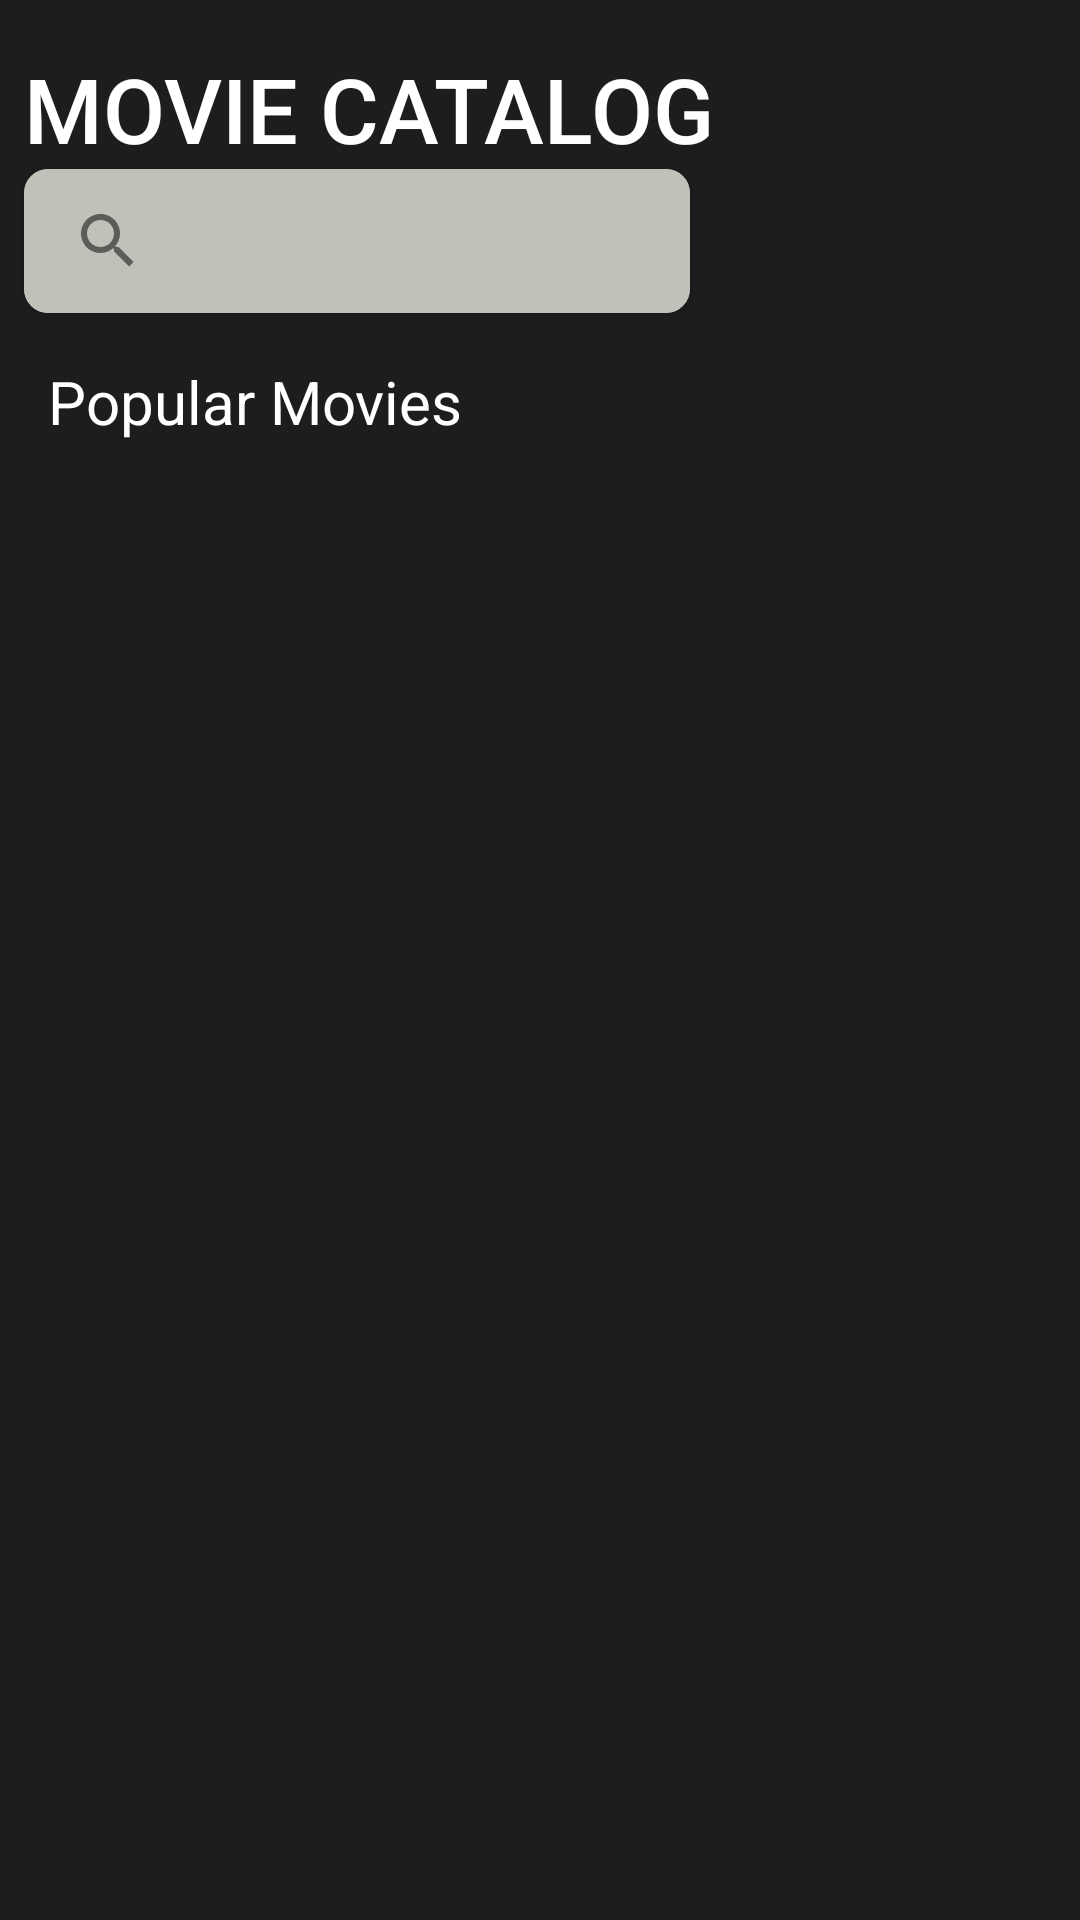

This screen was rendered from an Android layout file. Write that file and the resources it references.
<!-- AndroidManifest.xml: activity theme Theme.MovieCatalog.NoActionBar -->
<!-- res/layout/activity_main.xml -->
<?xml version="1.0" encoding="utf-8"?>
<androidx.constraintlayout.widget.ConstraintLayout xmlns:android="http://schemas.android.com/apk/res/android"
    xmlns:app="http://schemas.android.com/apk/res-auto"
    xmlns:tools="http://schemas.android.com/tools"
    android:id="@+id/coordinatorLayout"
    android:layout_width="match_parent"
    android:layout_height="match_parent"
    android:background="@color/pale_black"
    tools:context=".MainActivity">

    <androidx.core.widget.NestedScrollView
        android:id="@+id/nestedScrollView"
        android:layout_width="0dp"
        android:layout_height="0dp"
        android:fillViewport="true"
        app:layout_constraintBottom_toBottomOf="parent"
        app:layout_constraintEnd_toEndOf="parent"
        app:layout_constraintStart_toStartOf="parent"
        app:layout_constraintTop_toTopOf="parent">

        <LinearLayout
            android:layout_width="wrap_content"
            android:layout_height="wrap_content"
            android:orientation="vertical">

            <TextView
                android:id="@+id/textView"
                android:layout_width="match_parent"
                android:layout_height="wrap_content"
                android:layout_marginStart="8dp"
                android:layout_marginTop="16dp"
                android:fontFamily="sans-serif-medium"
                android:text="MOVIE CATALOG"
                android:textColor="@color/white"
                android:textSize="30sp"
                android:textStyle="normal" />

            <androidx.cardview.widget.CardView
                android:layout_width="match_parent"
                android:layout_height="wrap_content"
                android:layout_marginLeft="8dp"
                android:layout_marginRight="8dp"
                app:cardCornerRadius="8dp">

                <androidx.appcompat.widget.SearchView
                    android:id="@+id/search_bar"
                    android:layout_width="match_parent"
                    android:layout_height="wrap_content"
                    android:alpha="0.9"
                    android:background="#BAB9B2"
                    android:clickable="true"
                    android:paddingLeft="4dp"
                    android:paddingRight="4dp"
                    app:queryHint="Cerca film..." />
            </androidx.cardview.widget.CardView>

            <TextView
                android:id="@+id/textView2"
                android:layout_width="match_parent"
                android:layout_height="wrap_content"
                android:layout_marginStart="16dp"
                android:layout_marginTop="16dp"
                android:text="Popular Movies"
                android:textColor="@color/white"
                android:textSize="20sp" />

            <androidx.recyclerview.widget.RecyclerView
                android:id="@+id/rv_movies_list"
                android:layout_width="match_parent"
                android:layout_height="match_parent"
                android:layout_marginTop="16dp">

            </androidx.recyclerview.widget.RecyclerView>

        </LinearLayout>
    </androidx.core.widget.NestedScrollView>
</androidx.constraintlayout.widget.ConstraintLayout>
<!-- resources referenced by this layout -->
<resources>
  <color name="pale_black">#1D1D1D</color>
  <color name="white">#FFFFFF</color>
  <style name="Theme.MovieCatalog.NoActionBar">
          <item name="windowActionBar">false</item>
          <item name="windowNoTitle">true</item>
      </style>
</resources>
